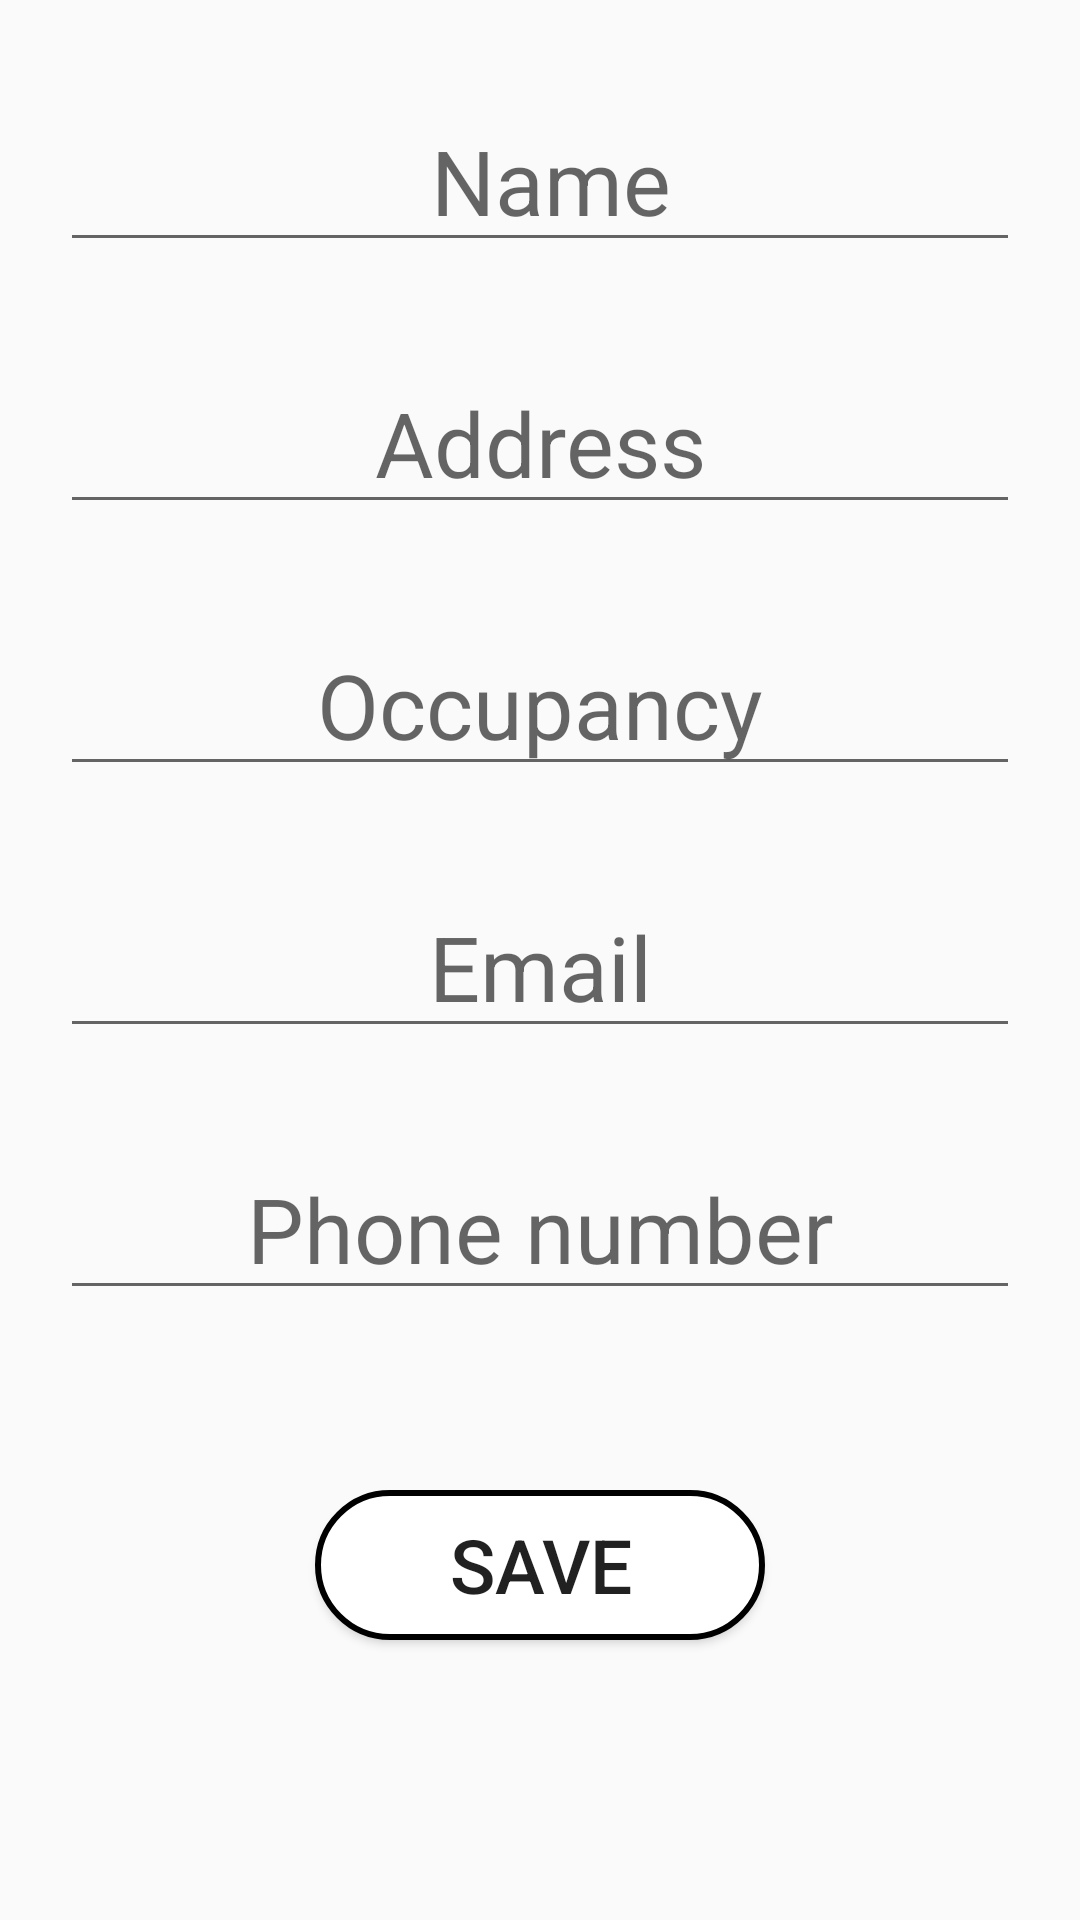

Produce the Android XML layout that renders to this screen, including the resource entries it uses.
<!-- AndroidManifest.xml: application theme Theme.EventManagement -->
<!-- res/layout/activity_addvenuedetailsadmin.xml -->
<?xml version="1.0" encoding="utf-8"?>
<LinearLayout android:layout_height="match_parent"
    xmlns:android="http://schemas.android.com/apk/res/android"
    android:layout_width="match_parent"
    android:orientation="vertical">

            <EditText
                android:id="@+id/add_name"
                android:layout_width="match_parent"
                android:layout_height="wrap_content"
                android:layout_marginLeft="20sp"
                android:layout_marginTop="30sp"
                android:layout_marginRight="20sp"
                android:gravity="center"
                android:hint=" Name"
                android:textColor="@color/black"
                android:textSize="30sp" />

            <EditText
                android:id="@+id/add_address"
                android:layout_width="match_parent"
                android:layout_height="wrap_content"
                android:layout_marginLeft="20sp"
                android:layout_marginTop="30sp"
                android:layout_marginRight="20sp"
                android:gravity="center"
                android:hint="Address"
                android:textColor="@color/black"
                android:textSize="30sp" />

            <EditText
                android:id="@+id/add_occupancy"
                android:layout_width="match_parent"
                android:layout_height="wrap_content"
                android:layout_marginLeft="20sp"
                android:layout_marginTop="30sp"
                android:layout_marginRight="20sp"
                android:gravity="center"
                android:hint="Occupancy"
                android:textColor="@color/black"
                android:textSize="30sp" />


            <EditText
                android:id="@+id/add_email"
                android:layout_width="match_parent"
                android:layout_height="wrap_content"
                android:layout_marginLeft="20sp"
                android:layout_marginTop="30sp"
                android:layout_marginRight="20sp"
                android:gravity="center"
                android:inputType="text"
                android:hint="Email"
                android:textColor="@color/black"
                android:textSize="30sp" />

            <EditText
                android:id="@+id/add_number"
                android:layout_width="match_parent"
                android:layout_height="wrap_content"
                android:layout_marginLeft="20sp"
                android:layout_marginTop="30sp"
                android:layout_marginRight="20sp"
                android:gravity="center"
                android:hint="Phone number"
                android:inputType="number"
                android:textColor="@color/black"
                android:textSize="30sp" />

            <Button
                android:layout_width="150sp"
                android:layout_height="50sp"
                android:text="Save"
                android:textSize="25sp"
                android:id="@+id/save"
                android:layout_marginTop="60sp"
                 android:layout_gravity="center"

                android:background="@drawable/shape"
                />
        </LinearLayout>
<!-- resources referenced by this layout -->
<resources>
  <!-- drawable shape (drawable) -->
  <?xml version="1.0" encoding="utf-8"?>
  <shape xmlns:android="http://schemas.android.com/apk/res/android"
      android:shape="rectangle">
      <solid android:color="#ffffff" />
      <corners android:bottomRightRadius="32dp"
          android:bottomLeftRadius="32dp"
          android:topRightRadius="32dp"
  
          android:topLeftRadius="32dp"/>
      <stroke android:width="2dp" android:color="#000000"/>
  </shape>
  <style name="Theme.EventManagement" parent="Theme.AppCompat.Light.NoActionBar">
          
          <item name="colorPrimary">@color/purple_500</item>
          <item name="colorPrimaryVariant">@color/purple_700</item>
          <item name="colorOnPrimary">@color/white</item>
          
          <item name="colorSecondary">@color/teal_200</item>
          <item name="colorSecondaryVariant">@color/teal_700</item>
          <item name="colorOnSecondary">@color/black</item>
          
          <item name="android:statusBarColor">?attr/colorPrimaryVariant</item>
          
      </style>
  <!-- not gathered from this repository: default colours our renderer supplied (Android Studio template values) -->
  <color name="purple_500">#FF6200EE</color>
  <color name="purple_700">#FF3700B3</color>
  <color name="teal_200">#FF03DAC5</color>
  <color name="teal_700">#FF018786</color>
  <color name="black">#FF000000</color>
  <color name="white">#FFFFFFFF</color>
</resources>
